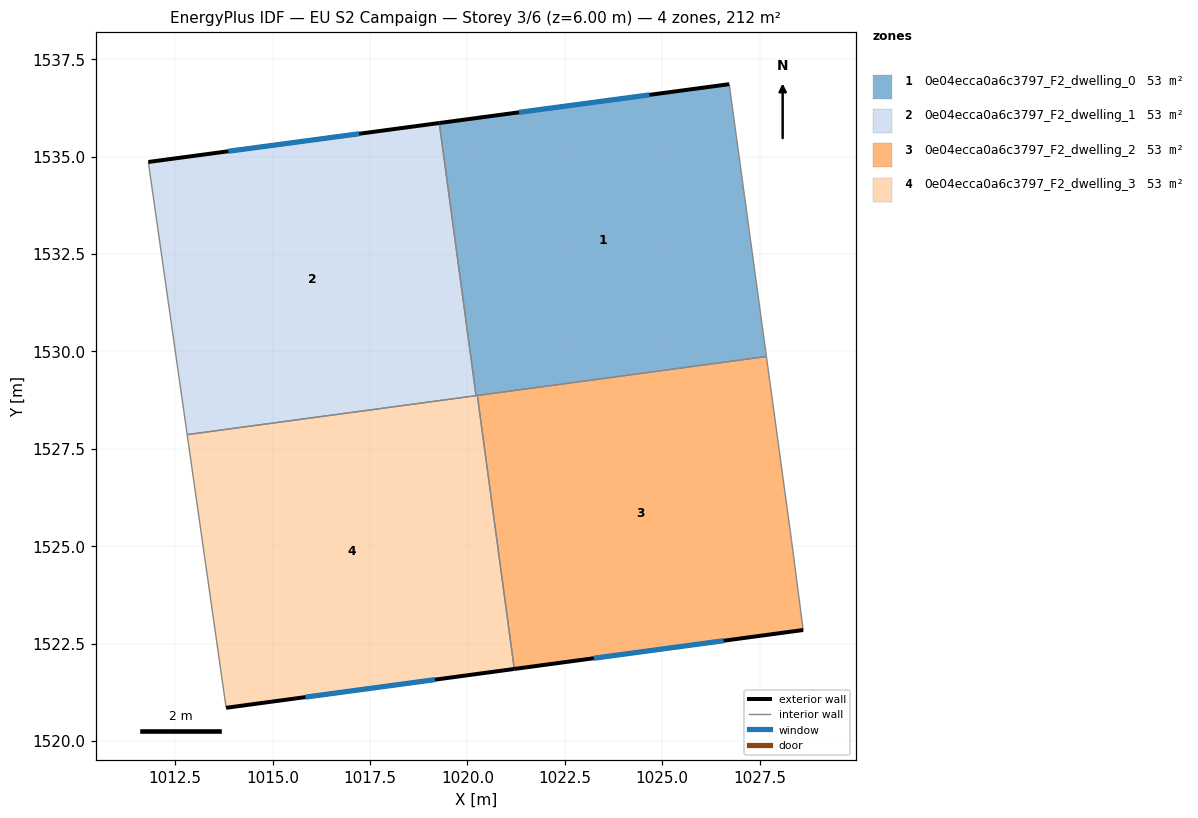
=== STOREY PLAN SPEC (per zone: floor XY polygon, exterior-wall plan segments, windows/doors) ===
zone 1: 0e04ecca0a6c3797_F2_dwelling_0  (53.0 m²)
  floor: (1026.72, 1536.86) (1027.67, 1529.87) (1020.22, 1528.86) (1019.28, 1535.86)
  exterior wall: (1026.72, 1536.86) – (1019.28, 1535.86)  [7.5 m]
    window: (1024.67, 1536.58) – (1021.33, 1536.14)  [4.6 m²]
  interior walls: 4
zone 2: 0e04ecca0a6c3797_F2_dwelling_1  (53.0 m²)
  floor: (1019.28, 1535.86) (1020.22, 1528.86) (1012.81, 1527.86) (1011.81, 1534.86)
  exterior wall: (1019.28, 1535.86) – (1011.81, 1534.86)  [7.5 m]
    window: (1017.22, 1535.59) – (1013.86, 1535.14)  [4.6 m²]
  interior walls: 3
zone 3: 0e04ecca0a6c3797_F2_dwelling_2  (53.0 m²)
  floor: (1027.67, 1529.87) (1028.32, 1525.15) (1028.62, 1522.85) (1021.20, 1521.85) (1020.26, 1528.87)
  exterior wall: (1021.20, 1521.85) – (1028.62, 1522.85)  [7.5 m]
    window: (1023.24, 1522.12) – (1026.58, 1522.57)  [4.5 m²]
  interior walls: 4
zone 4: 0e04ecca0a6c3797_F2_dwelling_3  (53.1 m²)
  floor: (1020.26, 1528.87) (1021.20, 1521.85) (1013.81, 1520.85) (1012.81, 1527.86)
  exterior wall: (1013.81, 1520.85) – (1021.20, 1521.85)  [7.5 m]
    window: (1015.84, 1521.13) – (1019.17, 1521.57)  [4.5 m²]
  interior walls: 4

=== DERIVED (storey summary) ===
Building: EU S2 Campaign
Storey: 3 of 6  (floor level z = 6.00 m)
Storey gross floor area: 212.2 m²
Zones on this storey: 4
  - 0e04ecca0a6c3797_F2_dwelling_0: floor 53.0 m²; exterior wall 7.5 m (22.5 m²); 1 window(s) 4.6 m²; WWR 20.2%
  - 0e04ecca0a6c3797_F2_dwelling_1: floor 53.0 m²; exterior wall 7.5 m (22.6 m²); 1 window(s) 4.6 m²; WWR 20.2%
  - 0e04ecca0a6c3797_F2_dwelling_2: floor 53.0 m²; exterior wall 7.5 m (22.4 m²); 1 window(s) 4.5 m²; WWR 20.2%
  - 0e04ecca0a6c3797_F2_dwelling_3: floor 53.1 m²; exterior wall 7.5 m (22.4 m²); 1 window(s) 4.5 m²; WWR 20.2%
Zone adjacency (shared interzone walls):
  - 0e04ecca0a6c3797_F2_dwelling_0 ↔ 0e04ecca0a6c3797_F2_dwelling_1
  - 0e04ecca0a6c3797_F2_dwelling_0 ↔ 0e04ecca0a6c3797_F2_dwelling_2
  - 0e04ecca0a6c3797_F2_dwelling_0 ↔ 0e04ecca0a6c3797_F2_dwelling_3
  - 0e04ecca0a6c3797_F2_dwelling_1 ↔ 0e04ecca0a6c3797_F2_dwelling_3
  - 0e04ecca0a6c3797_F2_dwelling_2 ↔ 0e04ecca0a6c3797_F2_dwelling_3